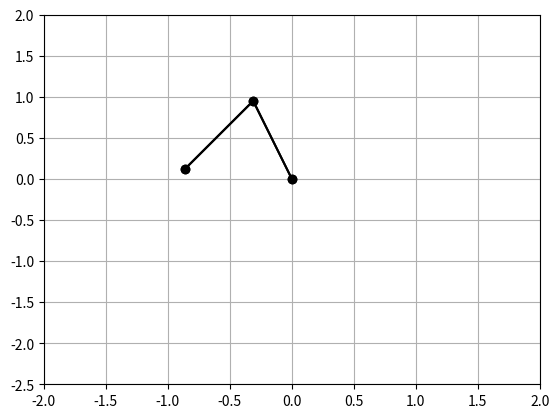

The script that saved this image:
from numpy import sin, cos
import numpy as np
import matplotlib.pyplot as plt
import scipy.integrate as integrate
import matplotlib.animation as animation


def get_derivative(state, t, l1, l2, m1, m2):
    g = 9.8
    theta1, theta1_vel, theta2, theta2_vel = state

    # Expressions for acceleration
    # 𝜃1
    pendulum1_acc = (m2 * g * np.sin(theta2) * np.cos(theta1 - theta2) - m2 * np.sin(theta1 - theta2) * (
            l1 * theta1_vel ** 2 * np.cos(theta1 - theta2) + l1 * theta2_vel ** 2) -
                     (m1 + m2) * g * np.sin(theta1)) / (l1 * (m1 + m2 * np.sin(theta1 - theta2) ** 2))

    # 𝜃2
    pendulum2_acc = ((m1 + m2) * (
            l1 * theta1_vel ** 2 * np.sin(theta1 - theta2) - g * np.sin(theta2) + g * np.sin(theta1) * np.cos(
        theta1 - theta2)) +
                     m2 * l2 * theta2_vel ** 2 * np.sin(theta1 - theta2) * np.cos(theta1 - theta2)) / (l2 * (
            m1 + m2 * np.sin(theta1 - theta2) ** 2))

    return theta1_vel, pendulum1_acc, theta2_vel, pendulum2_acc

def animate(i,ax,x1,x2,y1,y2):
    x_i = [0, x1[i], x2[i]]
    y_i = [0, y1[i], y2[i]]

    return ax.plot(x_i, y_i, 'o-', color="black")


def double_pendulum():
    theta1 = np.rad2deg(2 * np.pi / 6)
    theta2 = np.rad2deg(5 * np.pi / 8)
    theta1_vel = 0.0
    theta2_vel = 0.0

    state_0 = [theta1, theta1_vel, theta2, theta2_vel]

    l1 = 1.0
    l2 = 1.0
    m1 = 1.0
    m2 = 1.0

    t = np.arange(0, 20, 0.05)
    od = integrate.odeint(get_derivative, state_0, t, args=(l1, l2, m1, m2))

    theta1 = od[:, 0]
    theta2 = od[:, 2]
    # 𝑥1 = 𝑙1𝑠𝑖𝑛 θ1
    x1 = l1 * sin(theta1)
    # 𝑦1 = −𝑙1 cos 𝜃1
    y1 = -l1 * cos(theta1)

    # 𝑥2 = 𝑙1𝑠𝑖𝑛𝜃1 + 𝑙2 sin 𝜃2
    x2 = l1 * sin(theta1) + l2 * sin(theta2)
    # 𝑦2 = −𝑙1 cos 𝜃1 − 𝑙2 cos 𝜃2
    y2 = -l1 * cos(theta1) - l2 * cos(theta2)

    fig = plt.figure()
    ax = fig.add_subplot(111, xlim=(-2, 2), ylim=(-2.5, 2))
    ax.grid()
    ani = animation.FuncAnimation(fig, animate, range(1, len(t)), fargs=(ax,x1,x2,y1,y2),
                                  interval=50, blit=True, )
    plt.show()


double_pendulum()


